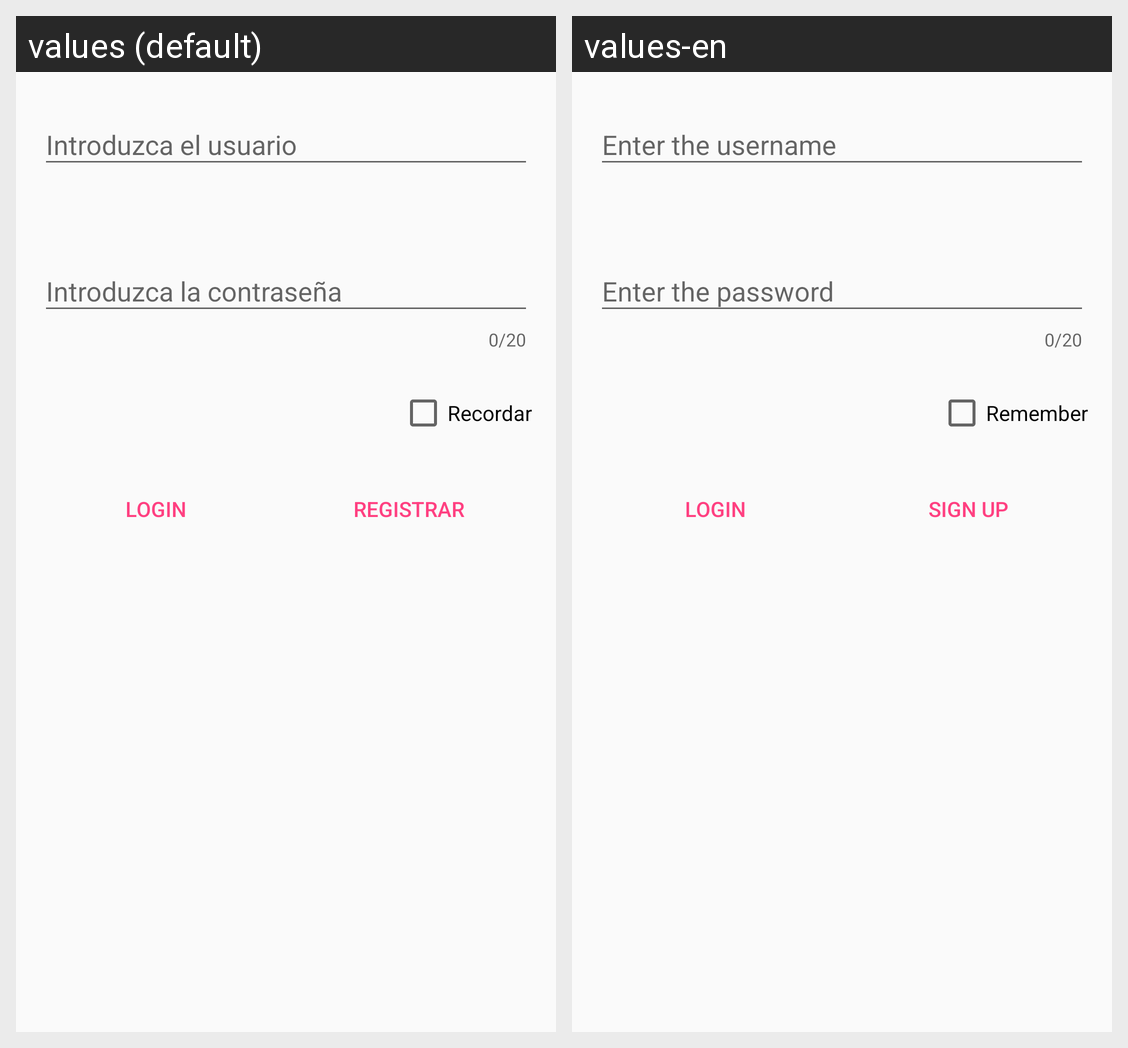

Translations of the strings shown on this Android screen, per locale in the grid:
Android screen res/layout/activity_login_.xml rendered under 2 locales, left to right: values (default), values-en. Device: Nexus 5 (rendered at 1080×1920; each locale shown at half size, 540×960, under a caption strip naming it); theme AppTheme.
Strings drawn on this screen, with the default value and each locale's value (text and hints the layout hard-codes, and strings that could not be matched under every locale, appear in the picture but are not listed):

chb_Remember
  values: Recordar
  values-en: Remember

btn_Login
  values: Login
  values-en: Login  [not translated; the default value is used]

btn_Register
  values: Registrar
  values-en: Sign Up
